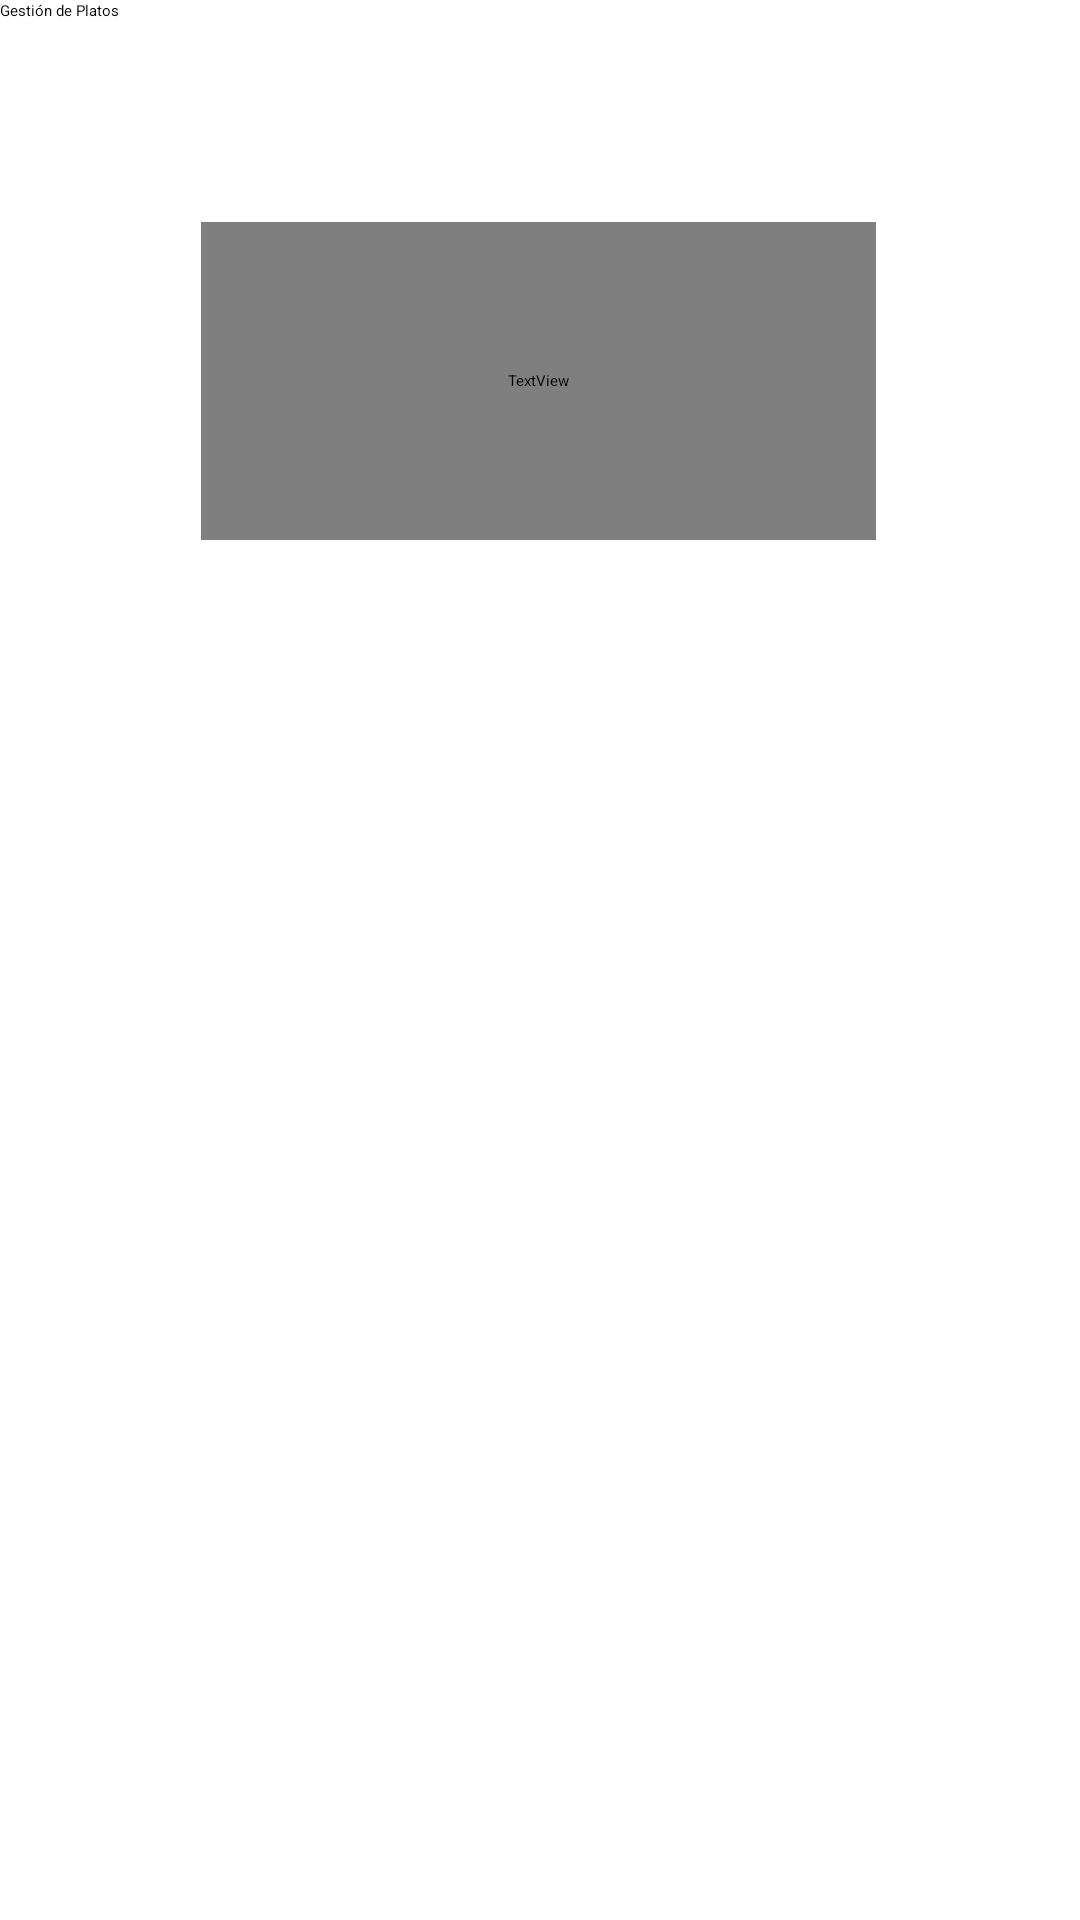

Produce the Android XML layout that renders to this screen, including the resource entries it uses.
<!-- AndroidManifest.xml: application theme Theme.RecetasAppFinal_Light -->
<!-- res/layout/activity_1.xml -->
<?xml version="1.0" encoding="utf-8"?>
<androidx.constraintlayout.widget.ConstraintLayout
    xmlns:android="http://schemas.android.com/apk/res/android"
    xmlns:app="http://schemas.android.com/apk/res-auto"
    xmlns:tools="http://schemas.android.com/tools"
    android:id="@+id/main"
    android:layout_width="match_parent"
    android:layout_height="match_parent"
    android:background="?android:windowBackground"
    tools:context=".Activity1">

    <TextView
        android:id="@+id/texteligereceta"
        android:layout_width="225dp"
        android:layout_height="106dp"
        android:fontFamily="@font/aclonica"
        android:text="@string/selecciona_tipo_plato"
        android:textAlignment="center"
        android:textSize="30sp"
        android:textColor="?android:attr/textColorPrimary"
        app:layout_constraintBottom_toTopOf="@+id/spinner"
        app:layout_constraintEnd_toEndOf="parent"
        app:layout_constraintHorizontal_bias="0.497"
        app:layout_constraintStart_toStartOf="parent"
        app:layout_constraintTop_toTopOf="parent"
        app:layout_constraintVertical_bias="0.743" />

    <Spinner
        android:id="@+id/spinner"
        android:layout_width="317dp"
        android:layout_height="52dp"
        android:entries="@array/categorias_platos"
        app:layout_constraintBottom_toBottomOf="parent"
        app:layout_constraintEnd_toEndOf="parent"
        app:layout_constraintStart_toStartOf="parent"
        app:layout_constraintTop_toTopOf="parent"
        app:layout_constraintVertical_bias="0.35" />

    <androidx.appcompat.widget.Toolbar
        android:id="@+id/toolbar"
        android:layout_width="match_parent"
        android:layout_height="?attr/actionBarSize"
        android:background="?attr/colorPrimary"
        android:titleTextColor="?android:attr/textColorPrimary"
        app:layout_constraintEnd_toEndOf="parent"
        app:layout_constraintStart_toStartOf="parent"
        app:layout_constraintTop_toTopOf="parent"
        app:popupTheme="@style/ThemeOverlay.AppCompat.Light"
        app:title="@string/gestion_platos" />

</androidx.constraintlayout.widget.ConstraintLayout>
<!-- resources referenced by this layout -->
<resources>
  <string-array name="categorias_platos">
          <item />
          <item>Entrantes</item>
          <item>Principales</item>
          <item>Postres</item>
      </string-array>
  <string name="gestion_platos">Gestión de Platos</string>
  <string name="selecciona_tipo_plato">Selecciona el tipo de plato.</string>
</resources>
